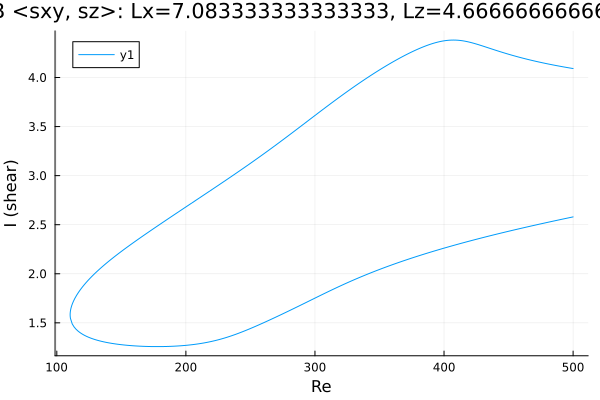

Source data for this figure (header and first rows):
Re, shear
500.0, 4.091
499.7, 4.092
498.3, 4.095
496.9, 4.098
495.5, 4.101
494, 4.105
492.6, 4.108
491.2, 4.111
489.8, 4.115
488.4, 4.118
487, 4.122
485.6, 4.125
484.1, 4.129
482.7, 4.133
481.3, 4.136
479.9, 4.14
478.5, 4.144
477.1, 4.148
475.7, 4.152
474.2, 4.156
472.8, 4.16
471.4, 4.164
470, 4.168
468.6, 4.173
467.2, 4.177
465.8, 4.182
464.3, 4.186
462.9, 4.191
461.5, 4.196
460.1, 4.2
458.7, 4.205
457.3, 4.21
455.9, 4.215
454.4, 4.22
453, 4.226
451.6, 4.231
450.2, 4.236
448.8, 4.242
447.4, 4.248
446, 4.253
445.2, 4.256
443.8, 4.262
442.4, 4.268
440.9, 4.274
439.5, 4.28
438.9, 4.282
437.5, 4.288
436.1, 4.295
435.7, 4.296
434.3, 4.302
432.9, 4.308
431.5, 4.314
430.1, 4.32
428.7, 4.326
427.3, 4.332
425.8, 4.338
424.4, 4.343
423, 4.349
421.6, 4.354
420.2, 4.359
... 565 more rows
